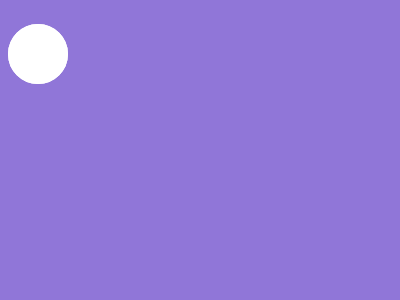

Recreate this image using only HTML and CSS.

<!DOCTYPE html>
<html lang="en">
<head>
  <meta charset="UTF-8">
  <meta name="viewport" content="width=device-width, initial-scale=1.0">
  <title>Document</title>
</head>
<body>
  <p>
  <p>
  <p>
    <style>
      * {
        background: #9076D8;
  
        p {
          position: fixed;
          border-radius: var(--r, 60px);
          padding: 60 30;
          border: 30px solid #FFF;
          margin: 62 132 50 132;
  
          +p {
            padding: 50;
            margin: 62 122;
            --r: 0;
            border: 0;
  
            +p {
              padding: 30;
              border: 30px solid #fff;
              --r: 50%;
              margin: 42 132;
            }
          }
        }
      }
      </style>
</body>
</html>